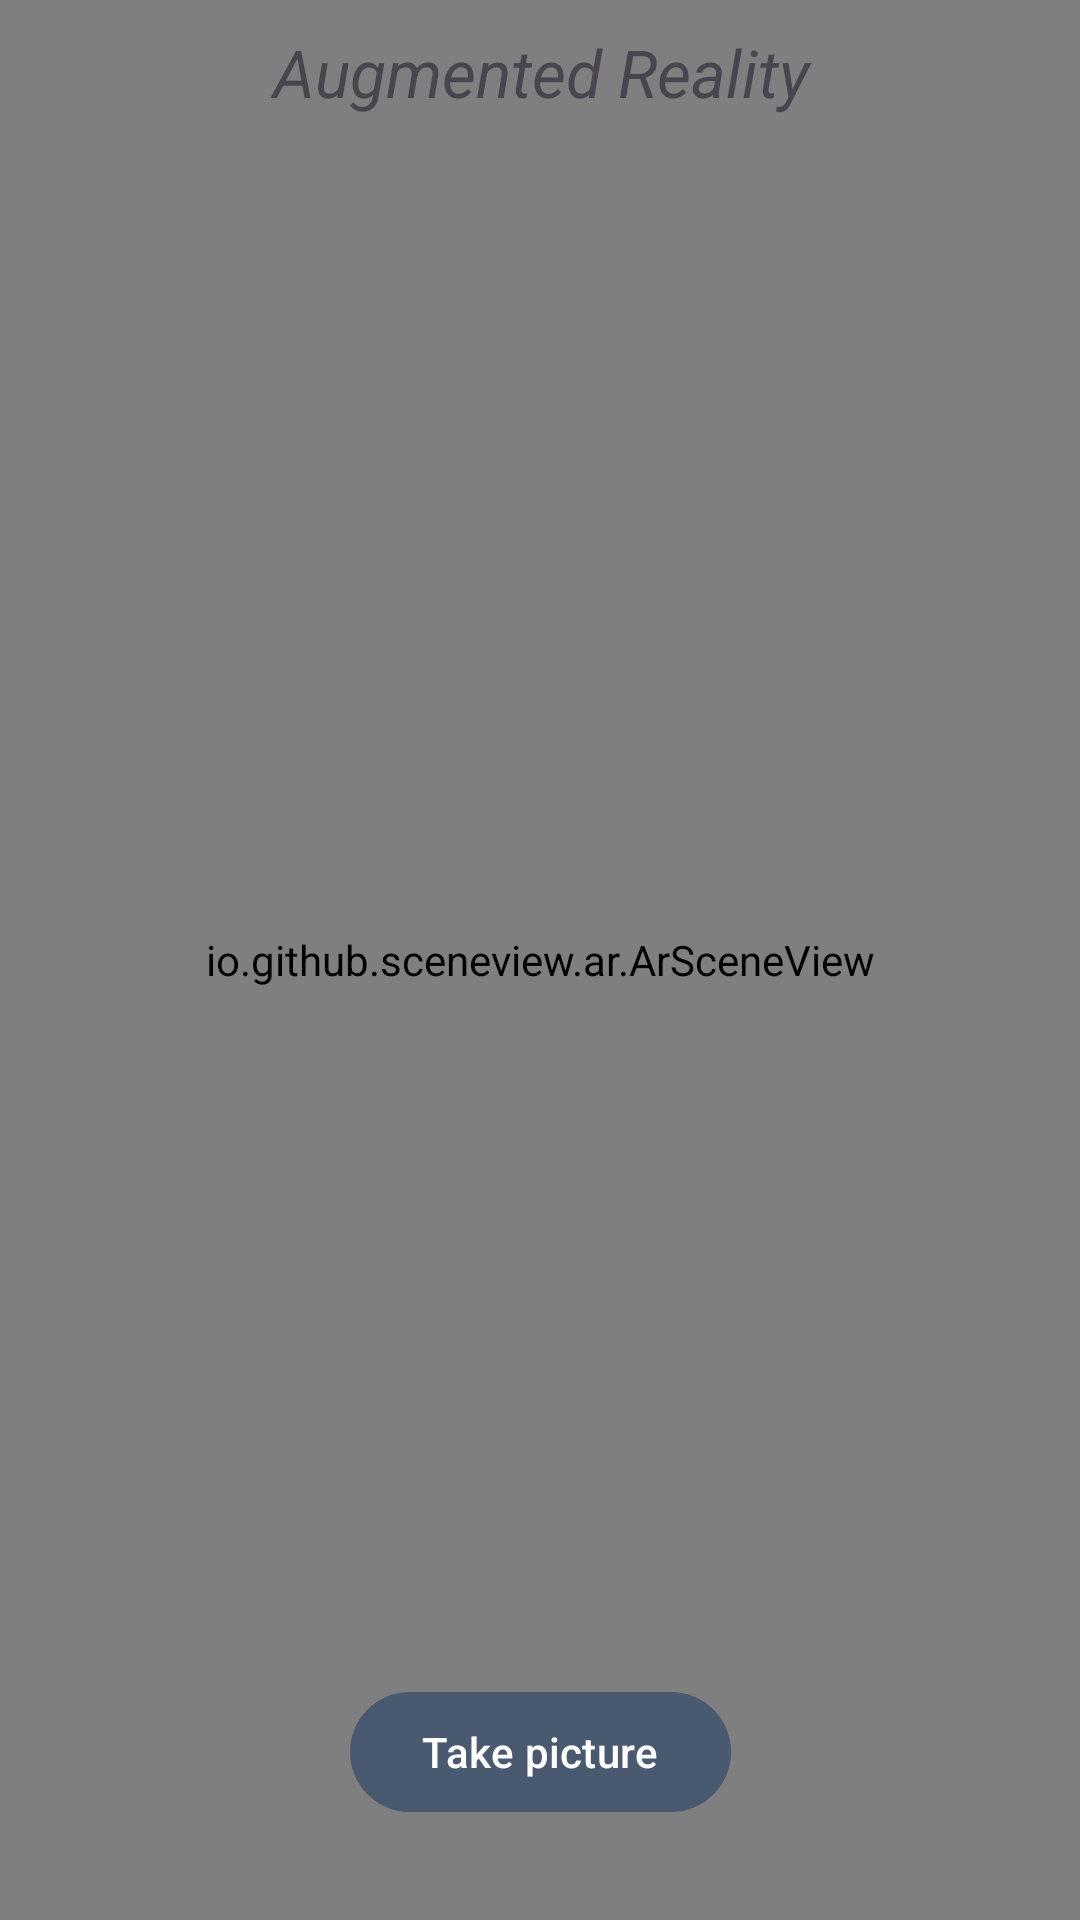

Android layout source for this screen:
<!-- AndroidManifest.xml: application theme Theme.Ecommerce -->
<!-- res/layout/fragment_ar.xml -->
<?xml version="1.0" encoding="utf-8"?>
<androidx.constraintlayout.widget.ConstraintLayout xmlns:android="http://schemas.android.com/apk/res/android"
    xmlns:tools="http://schemas.android.com/tools"
    android:layout_width="match_parent"
    android:layout_height="match_parent"
    xmlns:app="http://schemas.android.com/apk/res-auto"
    tools:context=".fragment.ArFragment"
    android:orientation="vertical">

    <io.github.sceneview.ar.ArSceneView
        android:id="@+id/sceneView"
        android:layout_width="match_parent"
        android:layout_height="match_parent"
        app:layout_constraintTop_toTopOf="parent"
        app:layout_constraintStart_toStartOf="parent"
        app:layout_constraintEnd_toEndOf="parent"
        app:layout_constraintBottom_toBottomOf="parent"/>

    <LinearLayout
        android:layout_width="match_parent"
        android:layout_height="wrap_content"
        android:orientation="horizontal"
        app:layout_constraintTop_toTopOf="parent"
        app:layout_constraintStart_toStartOf="parent"
        app:layout_constraintEnd_toEndOf="parent"
        android:gravity="center">

        <com.google.android.material.button.MaterialButton
            style="?attr/materialIconButtonStyle"
            android:layout_width="50dp"
            android:layout_height="wrap_content"
            app:icon="@drawable/ic_baseline_arrow_back_24"
            tools:ignore="SpeakableTextPresentCheck"
            android:id="@+id/btnBack"/>

        <TextView
            android:layout_width="0dp"
            android:layout_weight="1"
            android:layout_height="wrap_content"
            android:text="Augmented Reality"
            android:textStyle="italic"
            android:textSize="22sp"
            android:layout_marginEnd="50dp"
            android:gravity="center"/>
    </LinearLayout>

    <com.google.android.material.button.MaterialButton
        android:layout_width="wrap_content"
        android:layout_height="wrap_content"
        android:text="Take picture"
        app:layout_constraintBottom_toBottomOf="parent"
        app:layout_constraintEnd_toEndOf="parent"
        app:layout_constraintStart_toStartOf="parent"
        android:layout_marginBottom="32dp"
        app:icon="@drawable/ic_baseline_photo_camera_24"
        android:id="@+id/btnTakePicture"/>
</androidx.constraintlayout.widget.ConstraintLayout>
<!-- resources referenced by this layout -->
<resources>
  <style name="Theme.Ecommerce" parent="Theme.Material3.Light.NoActionBar">
  
  
  
  
  
  
  
  
  
  
  
          <item name="android:windowFullscreen">true</item>
  
  
          <item name="colorPrimary">@color/md_theme_light_primary</item>
          <item name="colorOnPrimary">@color/md_theme_light_onPrimary</item>
          <item name="colorPrimaryContainer">@color/md_theme_light_primaryContainer</item>
          <item name="colorOnPrimaryContainer">@color/md_theme_light_onPrimaryContainer</item>
          <item name="colorSecondary">@color/md_theme_light_secondary</item>
          <item name="colorOnSecondary">@color/md_theme_light_onSecondary</item>
          <item name="colorSecondaryContainer">@color/md_theme_light_secondaryContainer</item>
          <item name="colorOnSecondaryContainer">@color/md_theme_light_onSecondaryContainer</item>
          <item name="colorTertiary">@color/md_theme_light_tertiary</item>
          <item name="colorOnTertiary">@color/md_theme_light_onTertiary</item>
          <item name="colorTertiaryContainer">@color/md_theme_light_tertiaryContainer</item>
          <item name="colorOnTertiaryContainer">@color/md_theme_light_onTertiaryContainer</item>
          <item name="colorError">@color/md_theme_light_error</item>
          <item name="colorErrorContainer">@color/md_theme_light_errorContainer</item>
          <item name="colorOnError">@color/md_theme_light_onError</item>
          <item name="colorOnErrorContainer">@color/md_theme_light_onErrorContainer</item>
          <item name="android:colorBackground">@color/md_theme_light_background</item>
          <item name="colorOnBackground">@color/md_theme_light_onBackground</item>
          <item name="colorSurface">@color/md_theme_light_surface</item>
          <item name="colorOnSurface">@color/md_theme_light_onSurface</item>
          <item name="colorSurfaceVariant">@color/md_theme_light_surfaceVariant</item>
          <item name="colorOnSurfaceVariant">@color/md_theme_light_onSurfaceVariant</item>
          <item name="colorOutline">@color/md_theme_light_outline</item>
          <item name="colorOnSurfaceInverse">@color/md_theme_light_inverseOnSurface</item>
          <item name="colorSurfaceInverse">@color/md_theme_light_inverseSurface</item>
          <item name="colorPrimaryInverse">@color/md_theme_light_inversePrimary</item>
      </style>
  <color name="md_theme_light_primary">#495970</color>
  <color name="md_theme_light_onPrimary">#FFFFFF</color>
  <color name="md_theme_light_primaryContainer">#D8E2FF</color>
  <color name="md_theme_light_onPrimaryContainer">#001A41</color>
  <color name="md_theme_light_secondary">#CDCFD3</color>
  <color name="md_theme_light_onSecondary">#FFFFFF</color>
  <color name="md_theme_light_secondaryContainer">#DBE2F9</color>
  <color name="md_theme_light_onSecondaryContainer">#141B2C</color>
  <color name="md_theme_light_tertiary">#715573</color>
  <color name="md_theme_light_onTertiary">#FFFFFF</color>
  <color name="md_theme_light_tertiaryContainer">#FBD7FC</color>
  <color name="md_theme_light_onTertiaryContainer">#29132D</color>
  <color name="md_theme_light_error">#BA1A1A</color>
  <color name="md_theme_light_errorContainer">#FFDAD6</color>
  <color name="md_theme_light_onError">#FFFFFF</color>
  <color name="md_theme_light_onErrorContainer">#410002</color>
  <color name="md_theme_light_background">#FEFBFF</color>
  <color name="md_theme_light_onBackground">#1B1B1F</color>
  <color name="md_theme_light_surface">#FEFBFF</color>
  <color name="md_theme_light_onSurface">#1B1B1F</color>
  <color name="md_theme_light_surfaceVariant">#E1E2EC</color>
  <color name="md_theme_light_onSurfaceVariant">#44474F</color>
  <color name="md_theme_light_outline">#74777F</color>
  <color name="md_theme_light_inverseOnSurface">#F2F0F4</color>
  <color name="md_theme_light_inverseSurface">#303033</color>
  <color name="md_theme_light_inversePrimary">#ADC6FF</color>
</resources>
